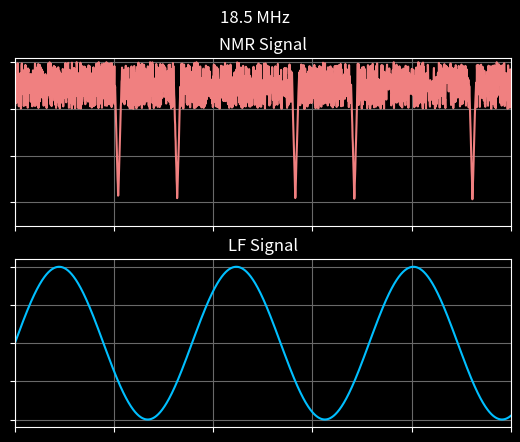

Python code for this plot: (Note: this script raises an exception after producing the figure.)
from math import *
import numpy as np
import matplotlib.pyplot as plt
import random



# TODO rename vaiables for clarity
# TODO make save signal as data
# TODO create searies of data through 16-20 MHz.
# TODO remove coefficients for peak decay, replace with automatic adjustment back to "normal"
def generate_signal(material, HF_setting):

    # Extract Material Properties
    resonances = material["Resonances"]

    # Create a random signal
    data_points = np.linspace(0, 0.1, 2000) # generate data points
    
    LF_signal = np.sin(2 * pi * 28 * data_points) + 1  # set 28Hz frequency

    # Create Baseline Signal
    HF_signal = np.random.rand(len(data_points)) + 3

    # Chack for and Calculate resonances
    for resonance in resonances:
        for n in range(len(data_points)):
            # Single Peak
            if resonance - .1 < LF_signal[n] + HF_setting < resonance + .1:
                HF_signal[n] = random.random()/10 + 1 + 25*abs((resonance-HF_setting)-LF_signal[n])
            # Double Peak
            # resonance_high = resonance + .25
            # resonance_low = resonance - .25
            # if resonance_high - .1 < LF_signal[n] + HF_setting < resonance_high + .1:
            #     HF_signal[n] = random.random()/10 + 2 + 10*abs((resonance_high-HF_setting)-(LF_signal[n]))
            # elif resonance_low - .1 < LF_signal[n] + HF_setting < resonance_low + .1:
            #     HF_signal[n] = random.random()/10 + 2 + 10*abs((resonance_low-HF_setting)-(LF_signal[n]))
            # Triple Peak
            # resonance_high = resonance + .3
            # resonance_low = resonance - .3
            # if resonance_high - .1 < LF_signal[n] + HF_setting < resonance_high + .1:
            #     HF_signal[n] = random.random()/10 + 2.5 + 5*abs((resonance_high-HF_setting)-(LF_signal[n]))
            # elif resonance_low - .1 < LF_signal[n] + HF_setting < resonance_low + .1:
            #     HF_signal[n] = random.random()/10 + 2.5 + 5*abs((resonance_low-HF_setting)-(LF_signal[n]))
            # elif resonance - .1 < LF_signal[n] + HF_setting < resonance + .1:
            #     HF_signal[n] = random.random()/10 + 1.5 + 7*abs((resonance-HF_setting)-(LF_signal[n]))

    return data_points, HF_signal, LF_signal

# TODO Plot the HF setting in with the same number of digits
def plot(time, NMR_signal, LF_signal, HF_setting, iteration):
    # Plot the Signals
    plt.style.use('dark_background')
    fig, (ax1, ax2) = plt.subplots(2, 1)

    fig.suptitle(f"{HF_setting} MHz")

    ax1.plot(time, NMR_signal, color='lightcoral')
    ax1.set_title("NMR Signal")
    ax1.set_xlim((0, 0.1))
    ax1.grid(color='dimgrey')
    ax1.set_xticklabels([])
    ax1.set_yticklabels([])
    ax1.set_ylim((0.5, 4.1))
    ax2.plot(time, LF_signal, color='deepskyblue')
    ax2.set_title("LF Signal")
    ax2.set_xlim((0, 0.1))
    ax2.grid(color='dimgrey')
    ax2.set_xticklabels([])
    ax2.set_yticklabels([])
    plt.savefig(f"figures/material_sample_{iteration}.png")
    plt.close()


# TODO define materials with pek types and resonance points
# TODO add randomness to the HF setting (intended vs measured)
if __name__ == '__main__':

    # Create Material
    material = {
        'Name': "Material 1",
        'Resonances': [16.5, 18, 19]
    }

    # Looped Sweep
    # for i in range(50):

    #     resonance_frq = i/20 - .25

    #     t, b, n = generate_signal(resonance_frq)

    #     HF_setting = 18 + i/40
    #     plot(t, b, n, HF_setting, i)

    # Single Iteration
    resonance_frq = 1
    HF_setting = 18.5
    t, b, n = generate_signal(material, HF_setting)
    
    plot(t, b, n, HF_setting, 1)

    print("Troubleshooting step")
